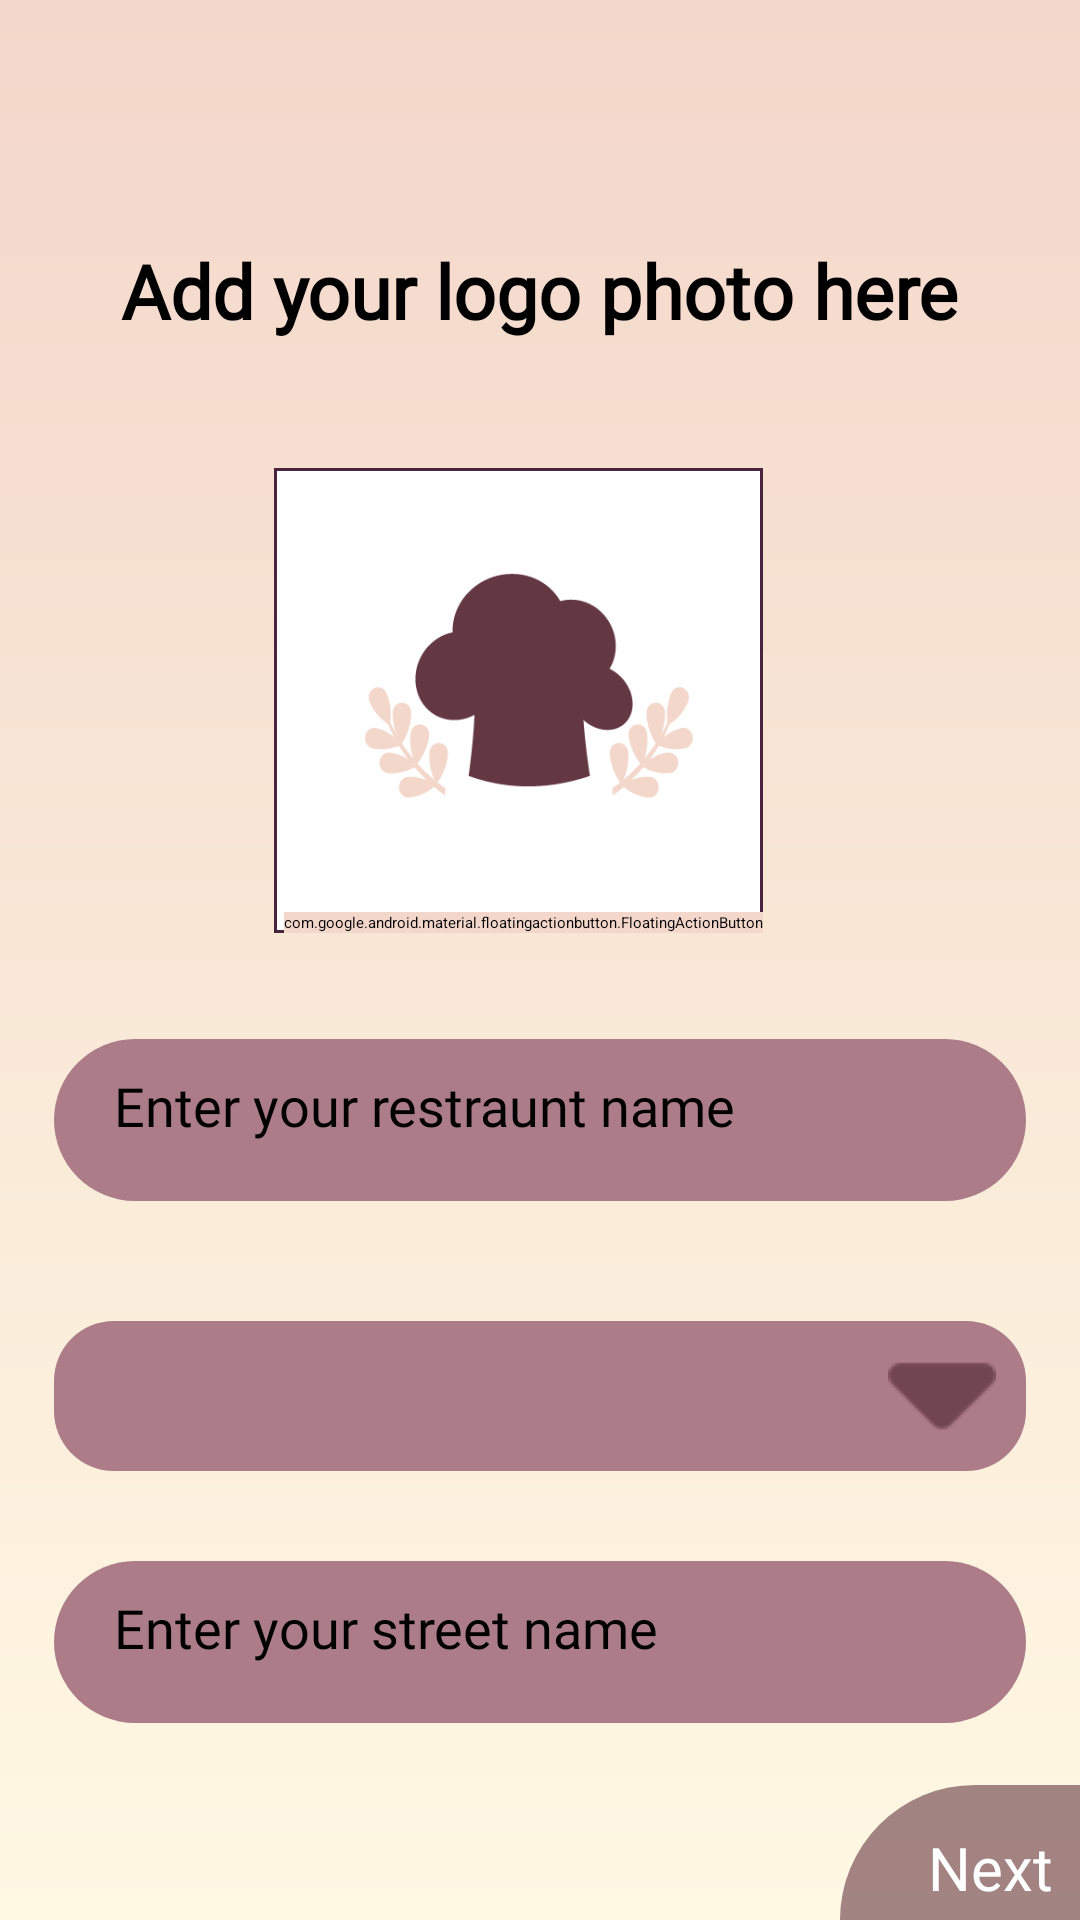

Reconstruct the res/layout file that produces this screen, plus the resources it refers to.
<!-- AndroidManifest.xml: application theme Theme.MyApplication -->
<!-- res/layout/activity_restraunt_check_in.xml -->
<?xml version="1.0" encoding="utf-8"?>
<androidx.constraintlayout.widget.ConstraintLayout xmlns:android="http://schemas.android.com/apk/res/android"
    xmlns:app="http://schemas.android.com/apk/res-auto"
    xmlns:tools="http://schemas.android.com/tools"
    android:layout_width="match_parent"
    android:layout_height="match_parent"
    android:background="@drawable/back_ground"
    tools:context=".RestrauntCheckInActivity">

    <TextView
        android:id="@+id/textView"
        android:layout_width="wrap_content"
        android:layout_height="wrap_content"
        android:layout_marginTop="80dp"
        android:fontFamily="@font/vintage_rovery"
        android:text="Add your logo photo here"
        android:textSize="25dp"
        android:textStyle="bold"
        app:layout_constraintEnd_toEndOf="parent"
        app:layout_constraintStart_toStartOf="parent"
        app:layout_constraintTop_toTopOf="parent" />

    <com.google.android.material.imageview.ShapeableImageView
        android:id="@+id/restraunt_default_picture"
        android:layout_width="163dp"
        android:layout_height="155dp"
        android:layout_marginTop="156dp"
        android:background="@color/white"
        android:src="@drawable/upload_restraunt_logo"
        app:layout_constraintEnd_toEndOf="parent"
        app:layout_constraintHorizontal_bias="0.463"
        app:layout_constraintStart_toStartOf="parent"
        app:layout_constraintTop_toTopOf="parent"
        app:shapeAppearanceOverlay="@style/circular"
        app:strokeColor="#49243E"
        app:strokeWidth="2dp" />

    <com.google.android.material.floatingactionbutton.FloatingActionButton
        android:id="@+id/add_picture_icon"
        android:layout_width="wrap_content"
        android:layout_height="wrap_content"
        android:backgroundTint="@color/bg_base_color2"
        android:clickable="true"

        android:tint="#653844"
        app:layout_constraintBottom_toBottomOf="@+id/restraunt_default_picture"
        app:layout_constraintEnd_toEndOf="@+id/restraunt_default_picture"
        app:srcCompat="@drawable/camera_alt_1_svgrepo_com" />

    <LinearLayout
        android:id="@+id/linearLayout"
        android:layout_width="wrap_content"
        android:layout_height="wrap_content"
        android:gravity="center"
        android:orientation="vertical"
        app:layout_constraintBottom_toBottomOf="parent"
        app:layout_constraintEnd_toEndOf="parent"
        app:layout_constraintHorizontal_bias="0.507"
        app:layout_constraintStart_toStartOf="parent"
        app:layout_constraintTop_toBottomOf="@+id/restraunt_default_picture"
        app:layout_constraintVertical_bias="0.302">

        <EditText
            android:id="@+id/restrauntNameEt"
            android:fontFamily="@font/vintage_rovery"
            android:layout_width="324dp"
            android:layout_height="54dp"
            android:layout_gravity="center"
            android:layout_marginTop="20dp"
            android:layout_marginBottom="30dp"
            android:background="@drawable/edit_text_field"
            android:elevation="10dp"
            android:hint="Enter your restraunt name"
            android:paddingVertical="10dp"
            android:paddingLeft="20dp"

            android:paddingRight="20dp"

            android:textSize="18dp" />

        <Spinner
            android:id="@+id/wilayasSp"

            android:layout_width="324dp"
            android:layout_height="50dp"
            android:layout_margin="10dp"
            android:background="@drawable/style_spinner_2"
            android:elevation="10dp" />

        <EditText
            android:id="@+id/streetNameEt"
            android:fontFamily="@font/vintage_rovery"
            android:layout_width="324dp"
            android:layout_height="54dp"
            android:layout_gravity="center"
            android:layout_marginTop="20dp"
            android:layout_marginBottom="30dp"
            android:background="@drawable/edit_text_field"
            android:elevation="10dp"
            android:hint="Enter your street name"
            android:paddingVertical="10dp"
            android:paddingLeft="20dp"

            android:paddingRight="20dp"

            android:textSize="18dp" />


    </LinearLayout>
    <TextView

        android:id="@+id/nextButtonTv"
        android:fontFamily="@font/vintage_rovery"
        android:layout_width="80dp"
        android:layout_height="45dp"
        android:gravity="center"
        android:paddingStart="20dp"
        android:paddingTop="10dp"
        android:textColor="@color/white"
        android:textSize="20sp"
        android:text="Next"
        android:background="@drawable/custom_next_design"
        app:layout_constraintBottom_toBottomOf="parent"
        app:layout_constraintEnd_toEndOf="parent"/>

</androidx.constraintlayout.widget.ConstraintLayout>
<!-- resources referenced by this layout -->
<resources>
  <color name="bg_base_color2">#F3D7CA</color>
  <color name="white">#FFFFFFFF</color>
  <!-- drawable back_ground (drawable) -->
  <?xml version="1.0" encoding="utf-8"?>
  <shape xmlns:android="http://schemas.android.com/apk/res/android">
  <gradient
      android:type="linear"
      android:startColor="@color/bg_base_color1"
      android:endColor="@color/bg_base_color2"
      android:angle="90"
      >
  
  </gradient>
  </shape>
  <!-- drawable camera_alt_1_svgrepo_com (drawable) -->
  <vector android:height="1000dp" android:viewportHeight="24"
      android:viewportWidth="24" android:width="1000dp" xmlns:android="http://schemas.android.com/apk/res/android">
      <path android:fillColor="#00000000"
          android:pathData="M7,6V20M19,6C19,5.068 19,4.602 18.848,4.235C18.645,3.745 18.255,3.355 17.765,3.152C17.398,3 16.932,3 16,3C15.068,3 14.602,3 14.235,3.152C13.745,3.355 13.355,3.745 13.152,4.235C13,4.602 13,5.068 13,6M17,13C17,14.657 15.657,16 14,16C12.343,16 11,14.657 11,13C11,11.343 12.343,10 14,10C15.657,10 17,11.343 17,13ZM6.2,20H17.8C18.92,20 19.48,20 19.908,19.782C20.284,19.59 20.59,19.284 20.782,18.908C21,18.48 21,17.92 21,16.8V9.2C21,8.08 21,7.52 20.782,7.092C20.59,6.716 20.284,6.41 19.908,6.218C19.48,6 18.92,6 17.8,6H6.2C5.08,6 4.52,6 4.092,6.218C3.716,6.41 3.41,6.716 3.218,7.092C3,7.52 3,8.08 3,9.2V16.8C3,17.92 3,18.48 3.218,18.908C3.41,19.284 3.716,19.59 4.092,19.782C4.52,20 5.08,20 6.2,20Z"
          android:strokeColor="#000000" android:strokeLineCap="round"
          android:strokeLineJoin="round" android:strokeWidth="2"/>
  </vector>
  <!-- drawable custom_next_design (drawable) -->
  <?xml version="1.0" encoding="utf-8"?>
  <selector xmlns:android="http://schemas.android.com/apk/res/android">
  <item>
      <shape android:shape="rectangle">
          <corners android:topLeftRadius="100dp"/>
          <solid android:color="#99643843"
            />
  
  
      </shape>
  </item>
  </selector>
  <!-- drawable edit_text_field (drawable) -->
  <?xml version="1.0" encoding="utf-8"?>
  <shape android:shape="rectangle"
      xmlns:android="http://schemas.android.com/apk/res/android">
      <solid android:color="@color/main_font_color"></solid>
      <corners android:radius="40dp"></corners>
  "
  
  </shape>
  <!-- drawable style_spinner_2 (drawable) -->
  <?xml version="1.0" encoding="utf-8"?>
  <selector xmlns:android="http://schemas.android.com/apk/res/android">
      <item>
          <layer-list>
              <item>
                  <shape android:shape="rectangle">
                      <solid android:color="@color/main_font_color"/>
                      <corners android:radius="20dp"/>
                      <padding android:right="10dp"/>
  
                  </shape>
              </item>
              <item>
                  <bitmap android:src="@drawable/ic_list_down" android:gravity="center|end"/>
  
  
              </item>
          </layer-list>
      </item>
  </selector>
  <!-- drawable upload_restraunt_logo: png bitmap (drawable, 10248 bytes) -->
  <color name="bg_base_color1">#FFF8E3</color>
  <color name="main_font_color">#AC7D88</color>
  <!-- drawable ic_list_down: png bitmap (drawable, 440 bytes) -->
</resources>
